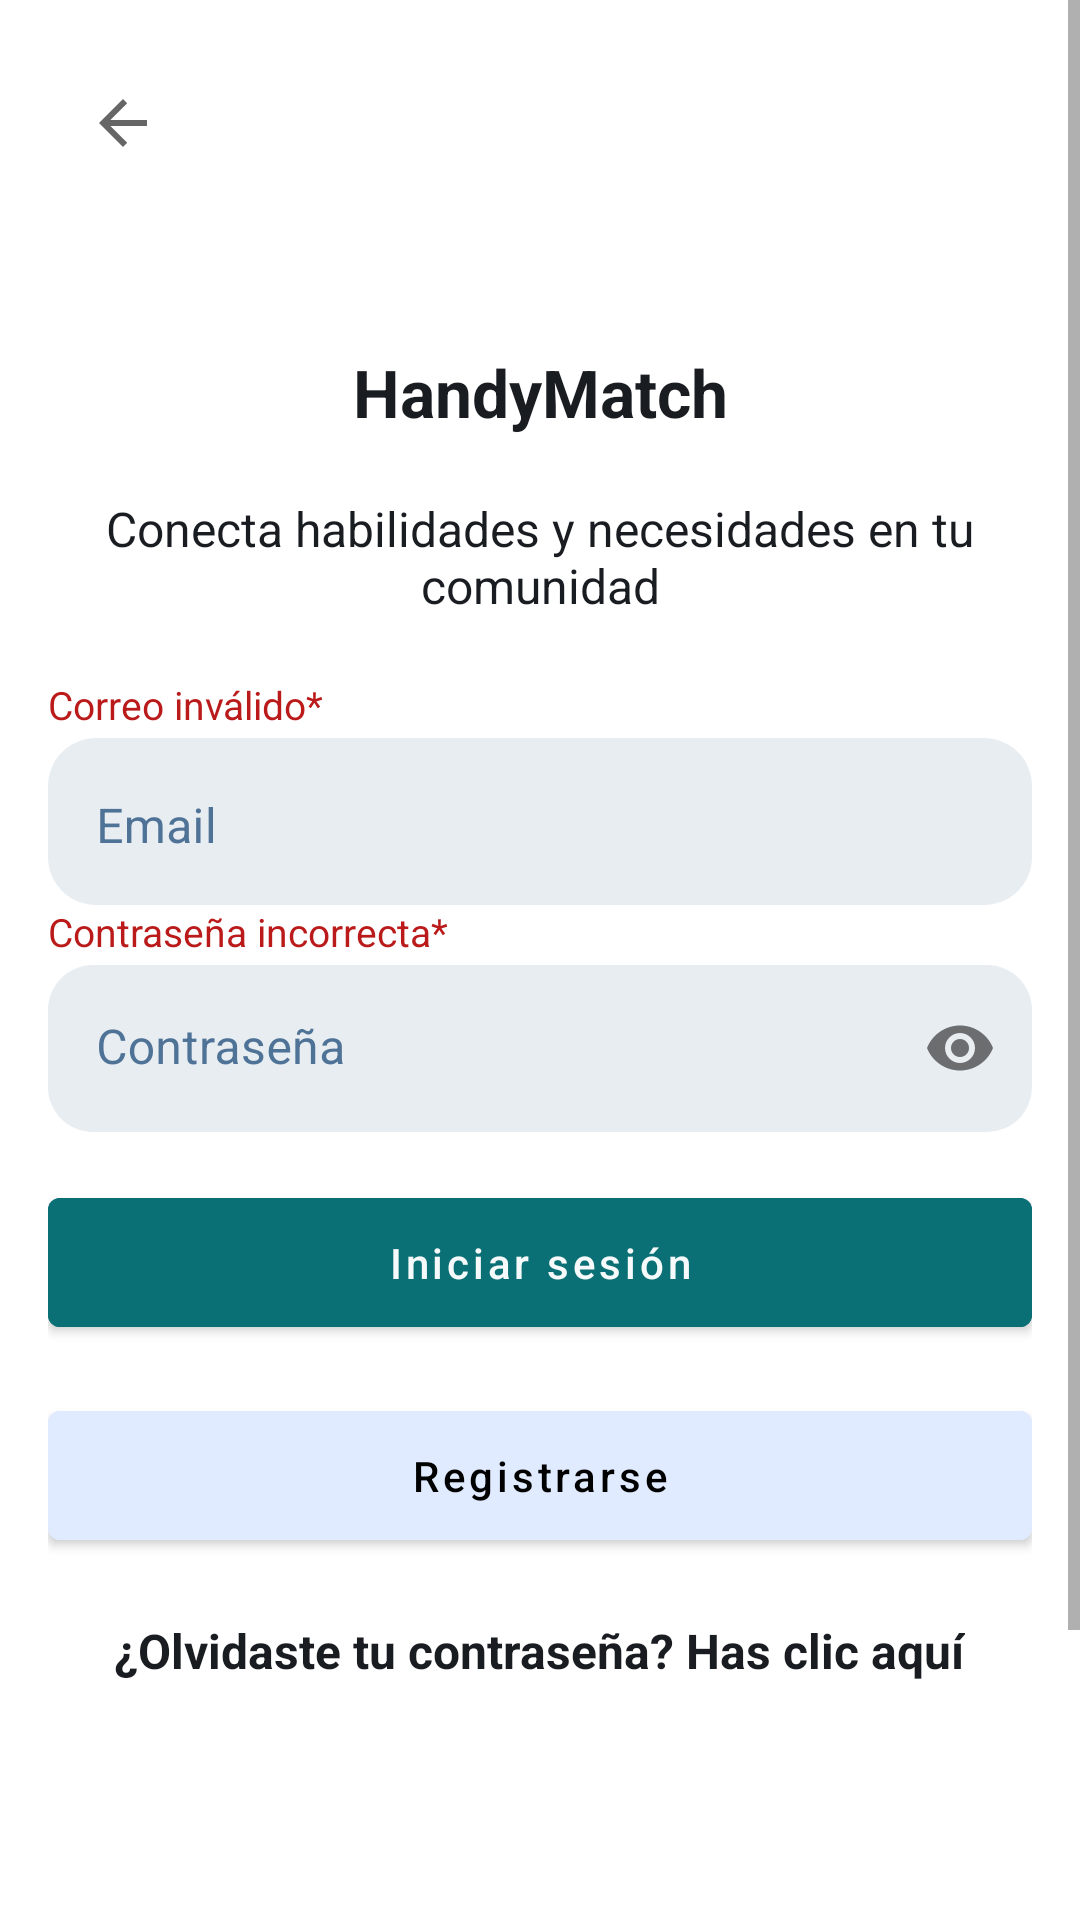

Android layout source for this screen:
<!-- AndroidManifest.xml: activity theme Theme.MaterialComponents.Light.NoActionBar -->
<!-- res/layout/activity_login.xml -->
<?xml version="1.0" encoding="utf-8"?>
<ScrollView
    xmlns:android="http://schemas.android.com/apk/res/android"
    xmlns:app="http://schemas.android.com/apk/res-auto"
    xmlns:tools="http://schemas.android.com/tools"
    android:id="@+id/main"
    android:layout_width="match_parent"
    android:layout_height="match_parent"
    android:fitsSystemWindows="true"
    android:fillViewport="true"
    tools:context=".LoginActivity">

    <LinearLayout
        android:layout_width="match_parent"
        android:layout_height="wrap_content"
        android:orientation="vertical"
        android:padding="16dp">

        
        <ImageButton
            android:id="@+id/imageButton3"
            android:layout_width="50dp"
            android:layout_height="50dp"
            android:layout_gravity="start"
            android:background="?attr/selectableItemBackground"
            android:onClick="abrirMain"
            android:padding="8dp"
            app:srcCompat="?attr/actionModeCloseDrawable" />

        <Space
            android:layout_width="match_parent"
            android:layout_height="50dp" />

        
        <TextView
            android:id="@+id/titulo"
            android:layout_width="match_parent"
            android:layout_height="wrap_content"
            android:text="@string/app_name"
            android:textAlignment="center"
            android:textColor="@color/md_theme_onBackground"
            android:textSize="22sp"
            android:textStyle="bold" />

        <Space
            android:layout_width="match_parent"
            android:layout_height="20dp" />

        
        <TextView
            android:id="@+id/descrpicion"
            android:layout_width="match_parent"
            android:layout_height="wrap_content"
            android:text="@string/descripcion"
            android:textAlignment="center"
            android:textColor="@color/md_theme_onBackground"
            android:textSize="16sp" />

        <Space
            android:layout_width="match_parent"
            android:layout_height="20dp" />

        
        <TextView
            android:id="@+id/ErrCorreo"
            android:layout_width="match_parent"
            android:layout_height="20dp"
            android:text="@string/ErrorCorreo"
            android:textColor="@color/md_theme_error"
            android:textSize="13sp" />

        
        <com.google.android.material.textfield.TextInputLayout
            android:id="@+id/emailContainer"
            android:layout_width="match_parent"
            android:layout_height="wrap_content"
            android:hint="@string/email"
            android:textColorHint="@color/textodeguia"
            app:boxBackgroundMode="filled"
            app:boxBackgroundColor="@color/fondogris"
            app:boxStrokeWidth="0dp"
            app:boxStrokeWidthFocused="0dp"
            app:boxCornerRadiusTopStart="16dp"
            app:boxCornerRadiusTopEnd="16dp"
            app:boxCornerRadiusBottomStart="16dp"
            app:boxCornerRadiusBottomEnd="16dp">

            <com.google.android.material.textfield.TextInputEditText
                android:id="@+id/emailText"
                android:layout_width="match_parent"
                android:layout_height="wrap_content"
                android:inputType="textPersonName"
                android:gravity="left" />
        </com.google.android.material.textfield.TextInputLayout>


        
        <TextView
            android:id="@+id/ErrContra"
            android:layout_width="match_parent"
            android:layout_height="20dp"
            android:text="@string/ErrorContraseña"
            android:textColor="@color/md_theme_error"
            android:textSize="13sp" />

        
        <com.google.android.material.textfield.TextInputLayout
            android:id="@+id/pwdContainer"
            android:layout_width="match_parent"
            android:layout_height="wrap_content"
            android:hint="@string/contraseña"
            android:textColorHint="@color/textodeguia"
            app:endIconMode="password_toggle"
            app:startIconCheckable="false"
            app:boxBackgroundMode="filled"
            app:boxStrokeColor="@android:color/darker_gray"
            app:boxStrokeWidth="0dp"
            app:boxStrokeWidthFocused="0dp"
            app:boxCornerRadiusTopStart="16dp"
            app:boxCornerRadiusTopEnd="16dp"
            app:boxCornerRadiusBottomStart="16dp"
            app:boxCornerRadiusBottomEnd="16dp">

            <com.google.android.material.textfield.TextInputEditText
                android:id="@+id/passwordText"
                android:layout_width="match_parent"
                android:layout_height="wrap_content"
                android:inputType="textPassword"
                android:background="@drawable/recuadro"/>
        </com.google.android.material.textfield.TextInputLayout>

        <RelativeLayout
            android:id="@+id/btnLoginContainer"
            android:layout_width="match_parent"
            android:layout_height="wrap_content"
            android:layout_marginTop="16dp">

            <Button
                android:id="@+id/btnLogin"
                android:layout_width="match_parent"
                android:layout_height="wrap_content"
                android:backgroundTint="@color/fondosyletras"
                android:onClick="login"
                android:padding="12dp"
                android:text="Iniciar sesión"
                android:textAllCaps="false"
                android:textColor="#F7FAFA" />

            <ProgressBar
                android:id="@+id/loginProgressBar"
                style="?android:attr/progressBarStyleSmall"
                android:layout_width="24dp"
                android:layout_height="24dp"
                android:layout_gravity="center"
                android:layout_centerInParent="true"
                android:visibility="gone"
                android:elevation="5dp"/>
        </RelativeLayout>



        
        <Button
            android:id="@+id/btnRegistro"
            android:layout_width="match_parent"
            android:layout_height="wrap_content"
            android:layout_marginTop="16dp"
            android:backgroundTint="#E0EBFF"
            android:onClick="abrirRegistro"
            android:padding="12dp"
            android:text="Registrarse"
            android:textAllCaps="false"
            android:textColor="#000000"
            app:layout_constraintEnd_toEndOf="parent"
            app:layout_constraintStart_toStartOf="parent"
            app:layout_constraintTop_toBottomOf="@id/descrpicion" />

        <Space
            android:layout_width="match_parent"
            android:layout_height="20dp" />

        
        <TextView
            android:id="@+id/textrEGISTRARSE"
            android:layout_width="wrap_content"
            android:layout_height="wrap_content"
            android:layout_gravity="center_horizontal"
            android:clickable="true"
            android:onClick="abrirRetrieve"
            android:text="@string/olvidocontraseña"
            android:textColor="@color/md_theme_onBackground"
            android:textSize="16sp"
            android:textStyle="bold" />

        <Space
            android:layout_width="match_parent"
            android:layout_height="15dp" />

        
        <LinearLayout
            android:id="@+id/socialLoginContainer"
            android:layout_width="wrap_content"
            android:layout_height="wrap_content"
            android:layout_gravity="center_horizontal"
            android:orientation="horizontal"
            app:layout_constraintTop_toBottomOf="@id/descrpicion"
            app:layout_constraintStart_toStartOf="parent"
            app:layout_constraintEnd_toEndOf="parent"
            android:layout_marginTop="12dp">

            <ImageView
                android:id="@+id/google_login"
                android:layout_width="50dp"
                android:layout_height="50dp"
                android:src="@drawable/ic_google" />
        </LinearLayout>

        <Space
            android:layout_width="match_parent"
            android:layout_height="100dp" />
    </LinearLayout>
</ScrollView>
<!-- resources referenced by this layout -->
<resources>
  <color name="fondogris">#E8EDF2</color>
  <color name="fondosyletras">#0A7075</color>
  <color name="md_theme_error">#BA1A1A</color>
  <color name="md_theme_onBackground">#191C20</color>
  <color name="textodeguia">#4F7396</color>
  <!-- drawable recuadro (drawable) -->
  <?xml version="1.0" encoding="utf-8"?>
  <shape xmlns:android="http://schemas.android.com/apk/res/android"
      android:shape="rectangle">
  
      
      <solid android:color="#E8EDF2"/> 
  
      
      <corners android:radius="15dp"/>
  
      
      <padding android:left="12dp" android:right="12dp" android:top="8dp" android:bottom="8dp"/>
  </shape>
  <string name="ErrorCorreo">Correo inválido*</string>
  <string name="app_name">HandyMatch</string>
  <string name="descripcion">Conecta habilidades y necesidades en tu comunidad</string>
  <string name="email">Email</string>
</resources>
